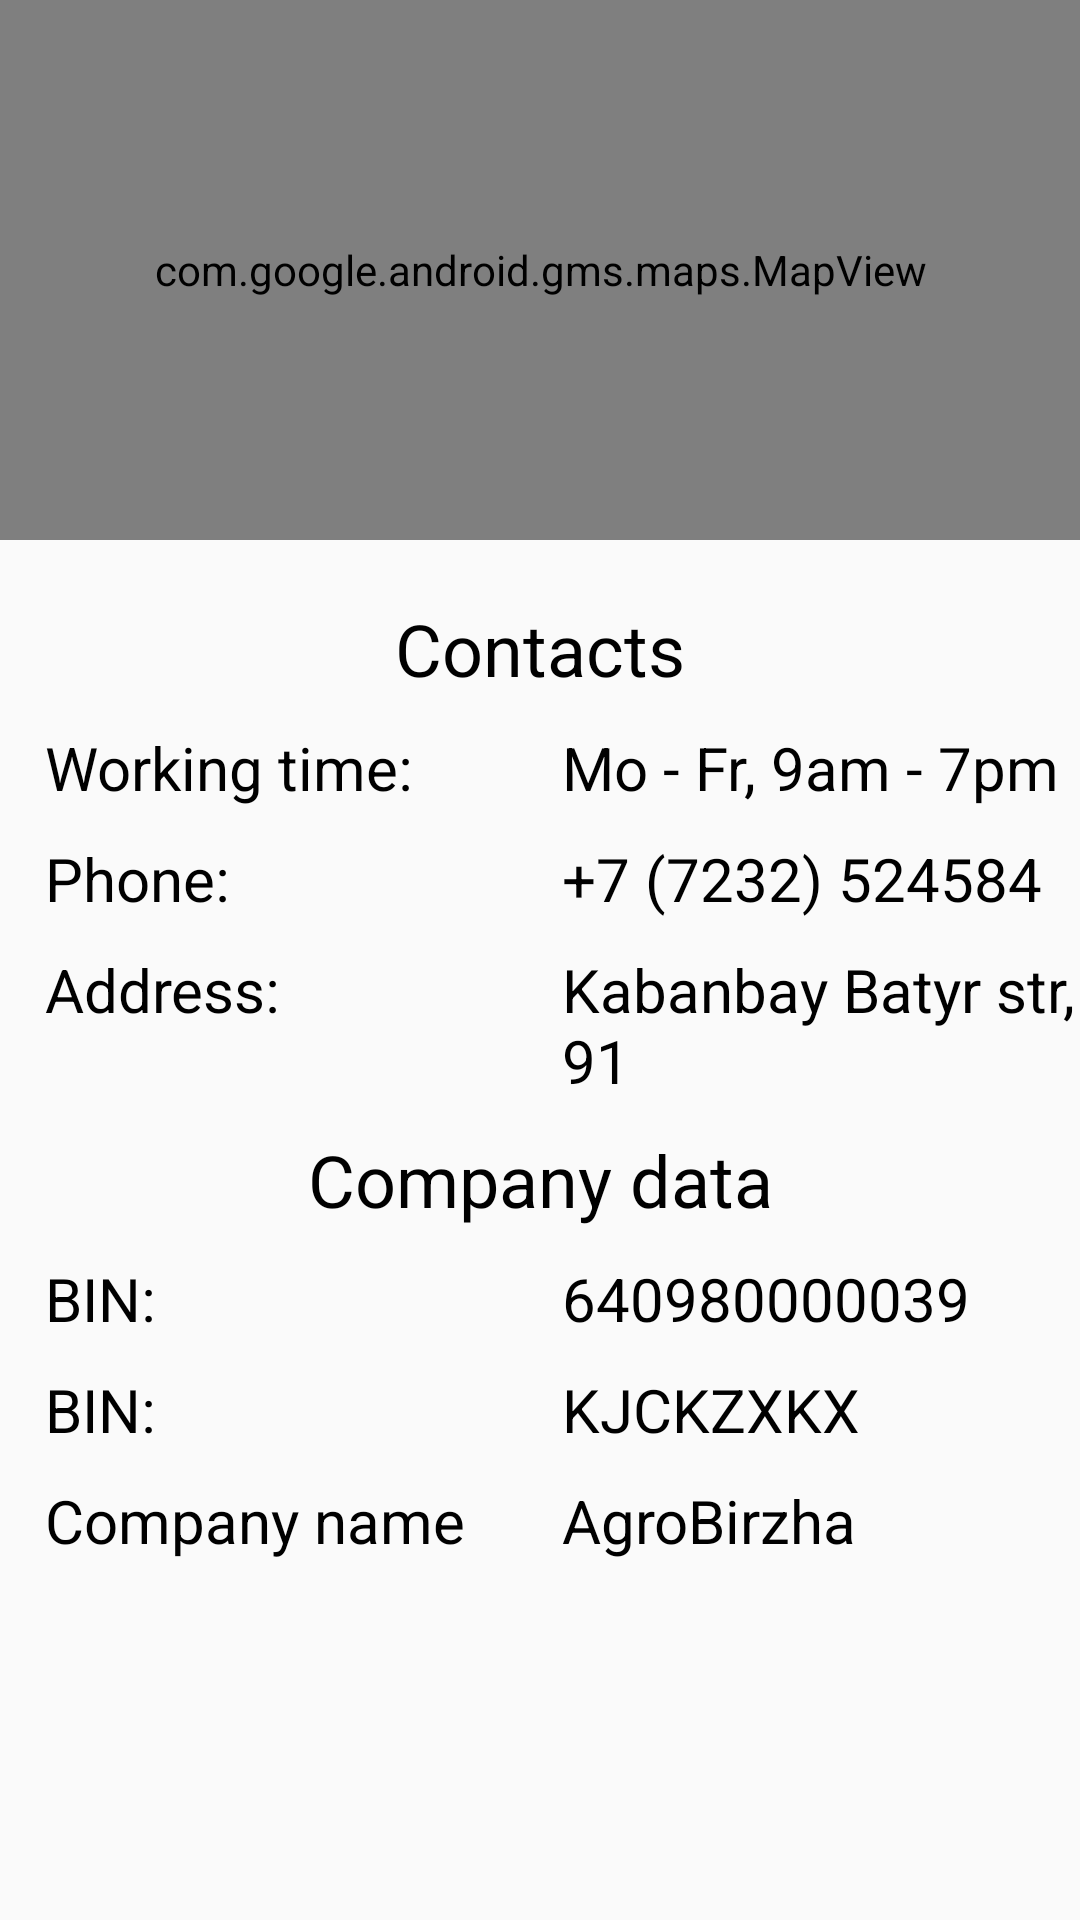

Produce the Android XML layout that renders to this screen, including the resource entries it uses.
<!-- AndroidManifest.xml: application theme AppTheme -->
<!-- res/layout/fragment_contacts.xml -->
<?xml version="1.0" encoding="utf-8"?>

<RelativeLayout xmlns:android="http://schemas.android.com/apk/res/android"
    xmlns:tools="http://schemas.android.com/tools"
    android:id="@+id/relativeContacts"
    android:layout_width="match_parent"
    android:layout_height="match_parent"
    tools:context=".Fragments.ContactsFragment">

    <LinearLayout
        android:id="@+id/contactsMap"
        android:layout_width="match_parent"
        android:layout_height="wrap_content">

        <com.google.android.gms.maps.MapView
            android:id="@+id/mapView"
            android:layout_width="0dp"
            android:layout_height="180dp"
            android:layout_weight="1" />

    </LinearLayout>
    <LinearLayout
        android:id="@+id/pageTitle"
        android:layout_below="@id/contactsMap"
        android:layout_width="match_parent"
        android:layout_height="wrap_content">

        <TextView
            android:layout_width="0dp"
            android:layout_height="wrap_content"
            android:layout_weight="1"
            android:gravity="center"
            android:text="@string/contacts"
            android:textColor="#000"
            android:layout_marginTop="20dp"
            android:textSize="24sp" />
    </LinearLayout>
    <LinearLayout
        android:id="@+id/wrkhours"
        android:layout_below="@id/pageTitle"
        android:layout_width="match_parent"
        android:layout_height="wrap_content">

        <TextView
            android:layout_width="0dp"
            android:layout_height="wrap_content"
            android:layout_weight="1"
            android:gravity="start"
            android:layout_marginStart="15dp"
            android:text="@string/workingtime"
            android:textColor="#000"
            android:layout_marginTop="10dp"
            android:textSize="20sp" />
        <TextView
            android:layout_width="0dp"
            android:layout_height="wrap_content"
            android:layout_weight="1"
            android:gravity="start"
            android:text="@string/wrkweek"
            android:textColor="#000"
            android:layout_marginTop="10dp"
            android:textSize="20sp" />
    </LinearLayout>
    <LinearLayout
        android:id="@+id/phone"
        android:layout_below="@id/wrkhours"
        android:layout_width="match_parent"
        android:layout_height="wrap_content">

        <TextView
            android:layout_width="0dp"
            android:layout_height="wrap_content"
            android:layout_weight="1"
            android:gravity="start"
            android:layout_marginStart="15dp"
            android:text="@string/phone"
            android:textColor="#000"
            android:layout_marginTop="10dp"
            android:textSize="20sp" />
        <TextView
            android:layout_width="0dp"
            android:layout_height="wrap_content"
            android:layout_weight="1"
            android:gravity="start"
            android:text="+7 (7232) 524584"
            android:textColor="#000"
            android:layout_marginTop="10dp"
            android:textSize="20sp" />
    </LinearLayout>
    <LinearLayout
        android:id="@+id/address"
        android:layout_below="@id/phone"
        android:layout_width="match_parent"
        android:layout_height="wrap_content">

        <TextView
            android:layout_width="0dp"
            android:layout_height="wrap_content"
            android:layout_weight="1"
            android:gravity="start"
            android:layout_marginStart="15dp"
            android:text="@string/address"
            android:textColor="#000"
            android:layout_marginTop="10dp"
            android:textSize="20sp" />
        <TextView
            android:layout_width="0dp"
            android:layout_height="wrap_content"
            android:layout_weight="1"
            android:gravity="start"
            android:text="@string/addressinfo"
            android:textColor="#000"
            android:layout_marginTop="10dp"
            android:textSize="20sp" />
    </LinearLayout>
    <LinearLayout
        android:id="@+id/companydata"
        android:layout_below="@id/address"
        android:layout_width="match_parent"
        android:layout_height="wrap_content">

        <TextView
            android:layout_width="0dp"
            android:layout_height="wrap_content"
            android:layout_weight="1"
            android:gravity="center"
            android:text="@string/companydata"
            android:textColor="#000"
            android:layout_marginTop="10dp"
            android:textSize="24sp" />
    </LinearLayout>
    <LinearLayout
        android:id="@+id/bin"
        android:layout_below="@id/companydata"
        android:layout_width="match_parent"
        android:layout_height="wrap_content">

        <TextView
            android:layout_width="0dp"
            android:layout_height="wrap_content"
            android:layout_weight="1"
            android:gravity="start"
            android:layout_marginStart="15dp"
            android:text="@string/bin"
            android:textColor="#000"
            android:layout_marginTop="10dp"
            android:textSize="20sp" />
        <TextView
            android:layout_width="0dp"
            android:layout_height="wrap_content"
            android:layout_weight="1"
            android:gravity="start"
            android:text="640980000039"
            android:textColor="#000"
            android:layout_marginTop="10dp"
            android:textSize="20sp" />
    </LinearLayout>
    <LinearLayout
        android:id="@+id/bik"
        android:layout_below="@id/bin"
        android:layout_width="match_parent"
        android:layout_height="wrap_content">

        <TextView
            android:layout_width="0dp"
            android:layout_height="wrap_content"
            android:layout_weight="1"
            android:gravity="start"
            android:layout_marginStart="15dp"
            android:text="@string/bin"
            android:textColor="#000"
            android:layout_marginTop="10dp"
            android:textSize="20sp" />
        <TextView
            android:layout_width="0dp"
            android:layout_height="wrap_content"
            android:layout_weight="1"
            android:gravity="start"
            android:text="KJCKZXKX"
            android:textColor="#000"
            android:layout_marginTop="10dp"
            android:textSize="20sp" />
    </LinearLayout>
    <LinearLayout
        android:id="@+id/companyname"
        android:layout_below="@id/bik"
        android:layout_width="match_parent"
        android:layout_height="wrap_content">

        <TextView
            android:layout_width="0dp"
            android:layout_height="wrap_content"
            android:layout_weight="1"
            android:gravity="start"
            android:layout_marginStart="15dp"
            android:text="@string/orgname"
            android:textColor="#000"
            android:layout_marginTop="10dp"
            android:textSize="20sp" />
        <TextView
            android:layout_width="0dp"
            android:layout_height="wrap_content"
            android:layout_weight="1"
            android:gravity="start"
            android:text="@string/app_name"
            android:textColor="#000"
            android:layout_marginTop="10dp"
            android:textSize="20sp" />
    </LinearLayout>
</RelativeLayout>
<!-- resources referenced by this layout -->
<resources>
  <string name="address">Address: </string>
  <string name="addressinfo">Kabanbay Batyr str, 91</string>
  <string name="app_name">AgroBirzha</string>
  <string name="bin">BIN: </string>
  <string name="companydata">Company data</string>
  <string name="contacts">Contacts</string>
  <string name="orgname">Company name</string>
  <string name="phone">Phone: </string>
  <string name="workingtime">Working time: </string>
  <string name="wrkweek">Mo - Fr, 9am - 7pm</string>
  <style name="AppTheme" parent="Theme.AppCompat.Light.NoActionBar">
          
          <item name="windowActionBar">false</item>
          <item name="windowNoTitle">true</item>
          <item name="colorPrimary">@color/colorPrimary</item>
          <item name="colorPrimaryDark">@color/colorPrimaryDark</item>
          <item name="colorAccent">@color/colorAccent</item>
      </style>
  <!-- not gathered from this repository: default colours our renderer supplied (Android Studio template values) -->
  <color name="colorPrimary">#FF6200EE</color>
  <color name="colorPrimaryDark">#FF3700B3</color>
  <color name="colorAccent">#FF03DAC5</color>
</resources>
